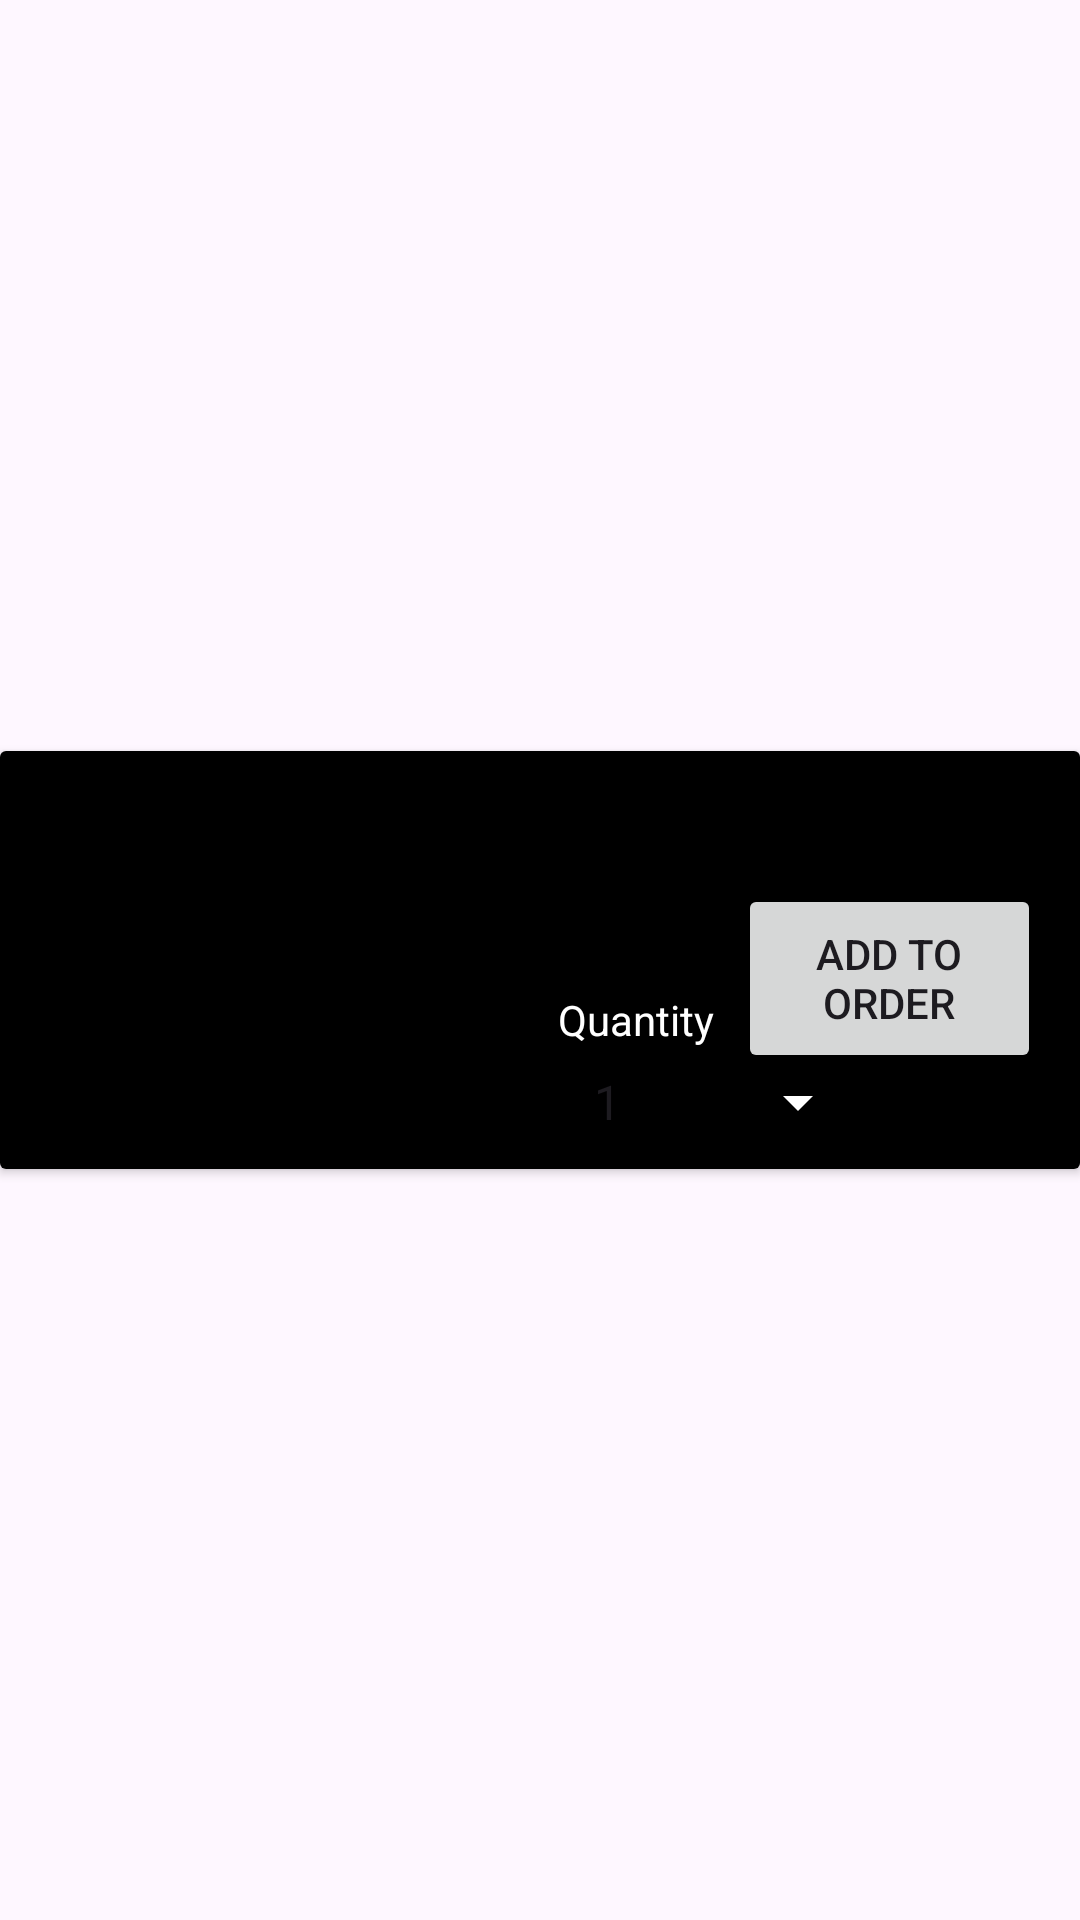

The Android layout XML behind this screen, and the referenced resources:
<!-- AndroidManifest.xml: application theme Theme.RutgersCafe -->
<!-- res/layout/donut_row_view.xml -->
<?xml version="1.0" encoding="utf-8"?>
<androidx.constraintlayout.widget.ConstraintLayout xmlns:android="http://schemas.android.com/apk/res/android"
    xmlns:app="http://schemas.android.com/apk/res-auto"
    xmlns:tools="http://schemas.android.com/tools"
    android:id="@+id/rowLayout"
    android:layout_width="match_parent"
    android:layout_height="wrap_content">


    <androidx.cardview.widget.CardView
        android:id="@+id/cardView"
        android:layout_width="match_parent"
        android:layout_height="wrap_content"
        android:background="@color/black"
        app:layout_constraintBottom_toBottomOf="parent"
        app:layout_constraintEnd_toEndOf="parent"
        app:layout_constraintStart_toStartOf="parent"
        app:layout_constraintTop_toTopOf="parent">


        <androidx.constraintlayout.widget.ConstraintLayout
            android:layout_width="match_parent"
            android:layout_height="wrap_content"
            android:background="@color/black">


            <TextView
                android:id="@+id/tv_flavor"
                android:layout_width="wrap_content"
                android:layout_height="wrap_content"
                android:layout_marginStart="56dp"
                android:layout_marginTop="4dp"
                android:textColor="@color/white"
                android:textSize="24sp"
                android:textStyle="bold"
                app:layout_constraintStart_toEndOf="@+id/im_item"
                app:layout_constraintTop_toTopOf="parent" />

            <ImageView
                android:id="@+id/im_item"
                android:layout_width="130dp"
                android:layout_height="130dp"
                android:contentDescription="TODO"
                app:layout_constraintStart_toStartOf="parent"
                app:layout_constraintTop_toTopOf="parent"
                tools:srcCompat="@tools:sample/avatars" />


            <TextView
                android:id="@+id/tv_price"
                android:layout_width="wrap_content"
                android:layout_height="wrap_content"
                android:layout_marginTop="8dp"
                android:textColor="@color/white"
                android:textSize="20sp"
                app:layout_constraintStart_toStartOf="@+id/tv_flavor"
                app:layout_constraintTop_toBottomOf="@+id/tv_flavor" />

            <Button
                android:id="@+id/btn_add"
                android:layout_width="101dp"
                android:layout_height="63dp"
                android:layout_marginStart="60dp"
                android:layout_marginBottom="32dp"
                android:text="@string/addToOrder"
                android:textSize="14sp"
                app:layout_constraintBottom_toBottomOf="parent"
                app:layout_constraintStart_toEndOf="@+id/tv_price"
                app:layout_constraintTop_toTopOf="@+id/tv_price"
                app:layout_constraintVertical_bias="0.0"
                tools:ignore="TouchTargetSizeCheck" />

            <TextView
                android:id="@+id/textView7"
                android:layout_width="wrap_content"
                android:layout_height="wrap_content"
                android:layout_marginStart="56dp"
                android:layout_marginTop="80dp"
                android:text="@string/quantity"
                android:textColor="#FFFFFF"
                app:layout_constraintStart_toEndOf="@+id/im_item"
                app:layout_constraintTop_toTopOf="parent" />

            <Spinner
                android:id="@+id/sp_quantity"
                android:layout_width="100dp"
                android:layout_height="42dp"
                android:layout_marginStart="4dp"
                android:layout_marginTop="96dp"
                android:backgroundTint="#FFFFFF"
                android:backgroundTintMode="multiply"
                android:entries="@array/sp_quantity_items"
                android:foregroundTint="#FFFFFF"
                android:foregroundTintMode="src_over"
                android:visibility="visible"
                app:layout_constraintStart_toStartOf="@+id/tv_price"
                app:layout_constraintTop_toTopOf="parent" />
        </androidx.constraintlayout.widget.ConstraintLayout>
    </androidx.cardview.widget.CardView>


</androidx.constraintlayout.widget.ConstraintLayout>
<!-- resources referenced by this layout -->
<resources>
  <string-array name="sp_quantity_items">
          <item>1</item>
          <item>2</item>
          <item>3</item>
          <item>4</item>
          <item>5</item>
          <item>6</item>
          <item>7</item>
          <item>8</item>
          <item>9</item>
          <item>10</item>
      </string-array>
  <string name="addToOrder">Add To Order</string>
  <string name="quantity">Quantity</string>
  <style name="Theme.RutgersCafe" parent="Base.Theme.RutgersCafe" />
  <style name="Base.Theme.RutgersCafe" parent="Theme.Material3.DayNight.NoActionBar">
          
          
      </style>
  <!-- not gathered from this repository: default colours our renderer supplied (Android Studio template values) -->
  <color name="black">#FF000000</color>
  <color name="white">#FFFFFFFF</color>
</resources>
